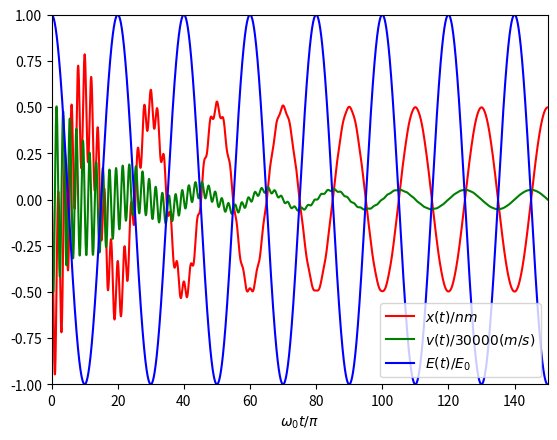

This figure's Python source:
import numpy as np
import matplotlib.pyplot as plt

#parameter:
m=2.3*(10**(-26))           #(kg)
𝛾=1.1*(10**12)              #(rad/s)
omega_0=5*2*np.pi*(10**12)  #(rad/s)
N=3*(10**28)                #(m^-3)
e=1.6*(10**(-19))           #(C)
omega=0.1*omega_0           #(rad/s)
E_0=70*(10**9)              #(V/m)

#grid point setting:
initial=0
final=150
N_p=15000
t=np.linspace(initial,final,N_p)
h=(t[1]-t[0])*np.pi/omega_0

#initial condition:
x0=0
v0=0

#defint the time-dependent force:
def g1(y2):
    return (y2)

def g2(y1,y2,ti):
    F=-1*e*E_0*np.cos(omega*ti)
    return (F/m)-(𝛾*y2)-((omega_0**2)*y1)

#calculate the value of the next moment by RK2 method
def y_rk2(y1,y2,ti):#with (w1,w2,alpha,beta) = (0.5,0.5,1,1)
    k1=g1(y2)
    q1=g2(y1,y2,ti)
    k2=g1(y2+h*q1)
    q2=g2(y1+h*k1,y2+h*q1,ti+h)
    y1_prime=y1+h*(0.5*k1+0.5*k2)
    y2_prime=y2+h*(0.5*q1+0.5*q2)
    return y1_prime,y2_prime

def Lorentz():
    x=[]
    v=[]
    x.append(x0)
    v.append(v0)
    for j in range(len(t)-1):
        a,b=y_rk2(x[j],v[j],t[j]*np.pi/omega_0)
        x.append(a)
        v.append(b)
    return x,v

def Electric_field(t):
    t=t*np.pi/omega_0
    return E_0*np.cos(omega*t)/E_0

x,v=Lorentz()
v_diff=[]

#deal with the unit of x(t) and v(t)
for i in range(len(x)):
    x[i]=x[i]*(10**9)
    v[i]=v[i]/30000

#use two points method to get the value of v by dx/dt
for i in range(len(x)-1):
    v_diff.append((x[i+1]-x[i])/h)

plt.plot(t,x,color="red",label='$x(t)/nm$')
plt.plot(t,v,color="green",label='$v(t)/30000(m/s)$')
plt.plot(t,Electric_field(t),color="blue",label='$E(t)/E_0$')
plt.plot()
plt.xlabel("$\omega_0t/\pi$")
plt.legend()
plt.ylim(-1,1)
plt.xlim(0,150)
plt.show()